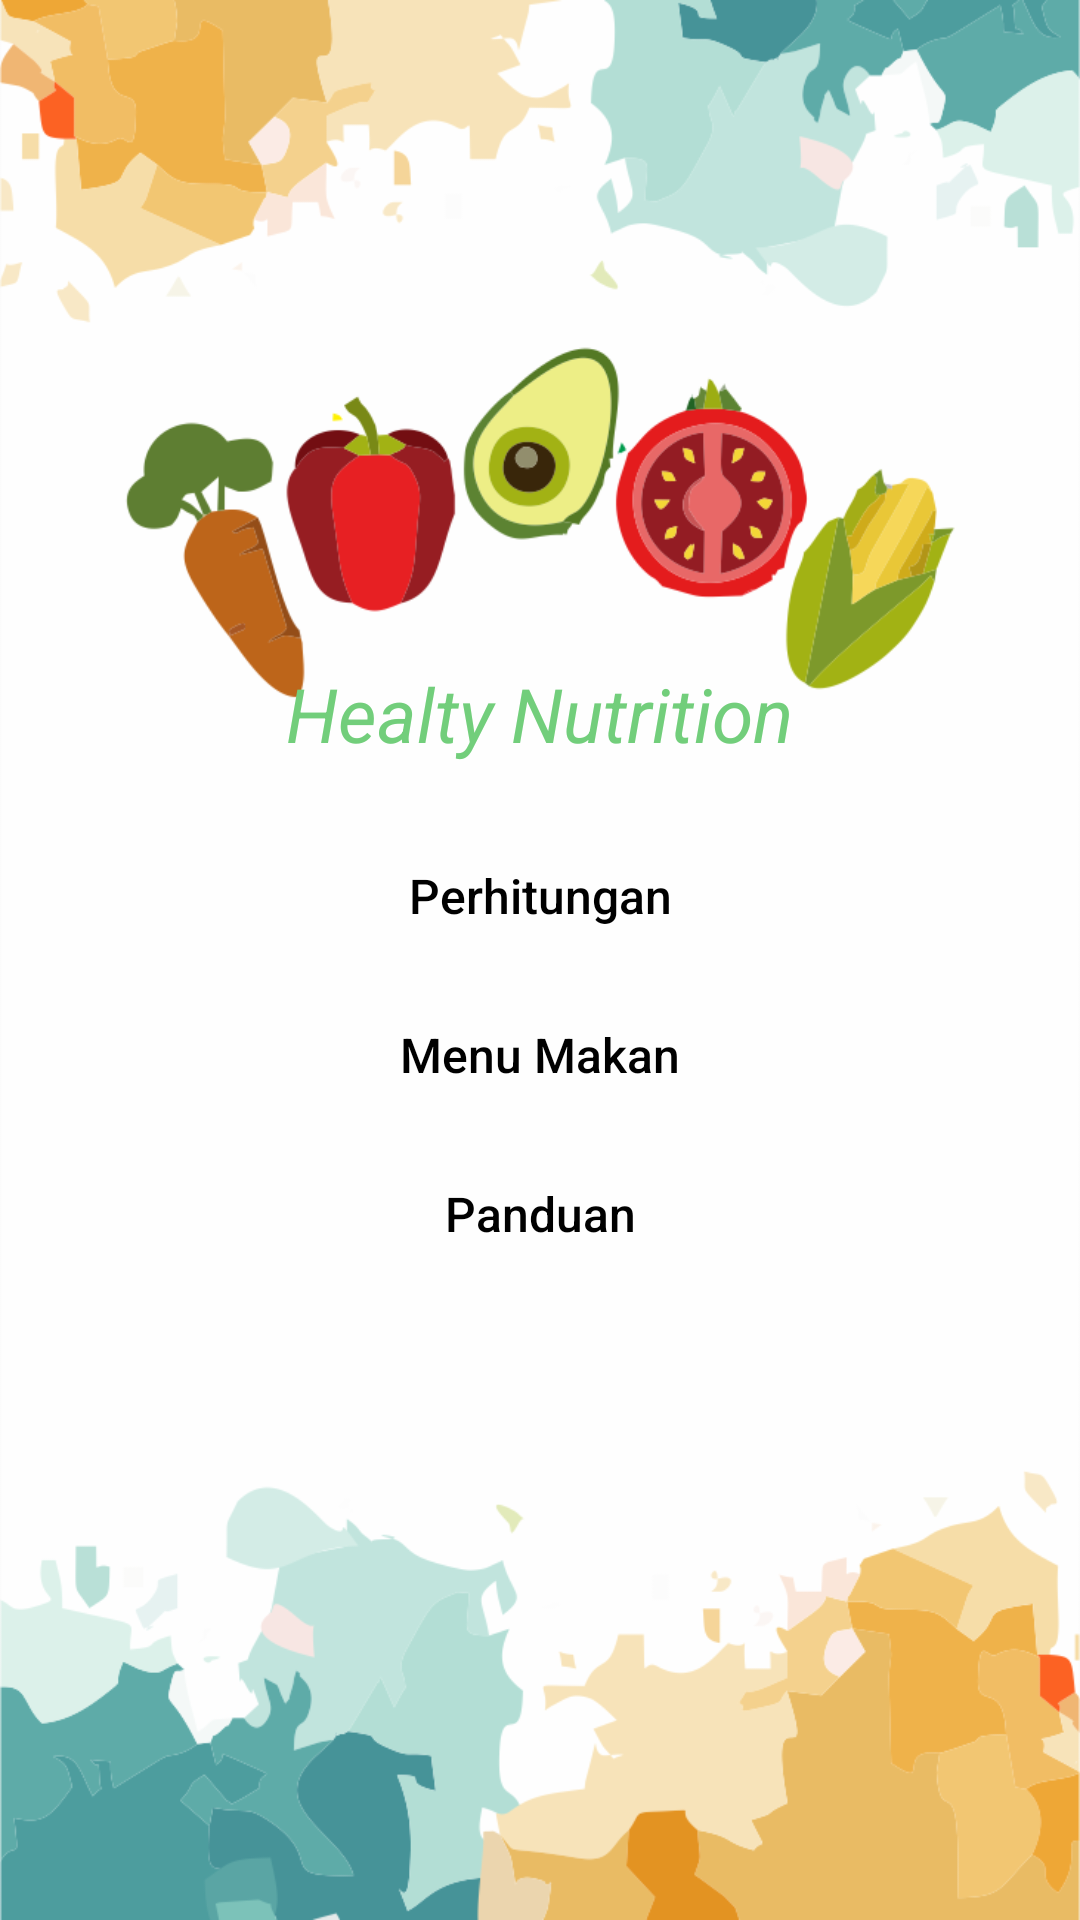

This screen was rendered from an Android layout file. Write that file and the resources it references.
<!-- AndroidManifest.xml: application theme AppTheme.NoActionBar -->
<!-- res/layout/activity_menu_utama.xml -->
<?xml version="1.0" encoding="utf-8"?>

<FrameLayout xmlns:android="http://schemas.android.com/apk/res/android"
    xmlns:app="http://schemas.android.com/apk/res-auto"
    xmlns:tools="http://schemas.android.com/tools"
    android:layout_width="match_parent"
    android:layout_height="match_parent"


    android:background="@drawable/cob"
    tools:context=".menu_utama">

    <LinearLayout
        android:layout_width="match_parent"
        android:layout_height="match_parent"
        android:orientation="vertical"
        android:gravity="center">
        <TextView
            android:layout_marginTop="10dp"
            android:layout_width="wrap_content"
            android:layout_height="wrap_content"
            android:text="Healty Nutrition"
            android:textSize="25dp"
            android:textColor="#72ce7b"
            android:textStyle="italic"
            />

        <Button
            android:id="@+id/perhitungan"
            android:layout_width="150dp"
            android:layout_height="wrap_content"
            android:text="Perhitungan"
            android:layout_gravity="center"
            android:layout_marginTop="20dp"
            android:textAllCaps="false"
            android:textSize="16dp"
            android:theme="@style/PrimaryColoredButton"/>
        <Button
            android:id="@+id/menu"
            android:layout_width="150dp"
            android:layout_height="wrap_content"
            android:text="Menu Makan"
            android:textAllCaps="false"
            android:layout_marginTop="5dp"
            android:layout_gravity="center"
            android:textSize="16dp"
            android:theme="@style/PrimaryColoredButton"/>
        <Button
            android:id="@+id/panduan"
            android:layout_width="150dp"
            android:layout_height="wrap_content"
            android:text="Panduan"
            android:textAllCaps="false"
            android:layout_gravity="center"
            android:layout_marginTop="5dp"
            android:textSize="16dp"
            android:theme="@style/PrimaryColoredButton"/>

    </LinearLayout>





</FrameLayout>
<!-- resources referenced by this layout -->
<resources>
  <!-- drawable cob: png bitmap (drawable, 121317 bytes) -->
  <style name="PrimaryColoredButton" parent="Base.Widget.AppCompat.Button.Colored">
          <item name="android:buttonStyle">@style/Base.Widget.AppCompat.Button.Borderless.Colored</item>
          <item name="android:textColor">#000</item>
          <item name="colorButtonNormal">#41afbe</item>
          <item name="colorControlHighlight">#86a4a2</item>
      </style>
  <style name="AppTheme.NoActionBar">
          <item name="windowActionBar">false</item>
          <item name="windowNoTitle">true</item>
      </style>
</resources>
